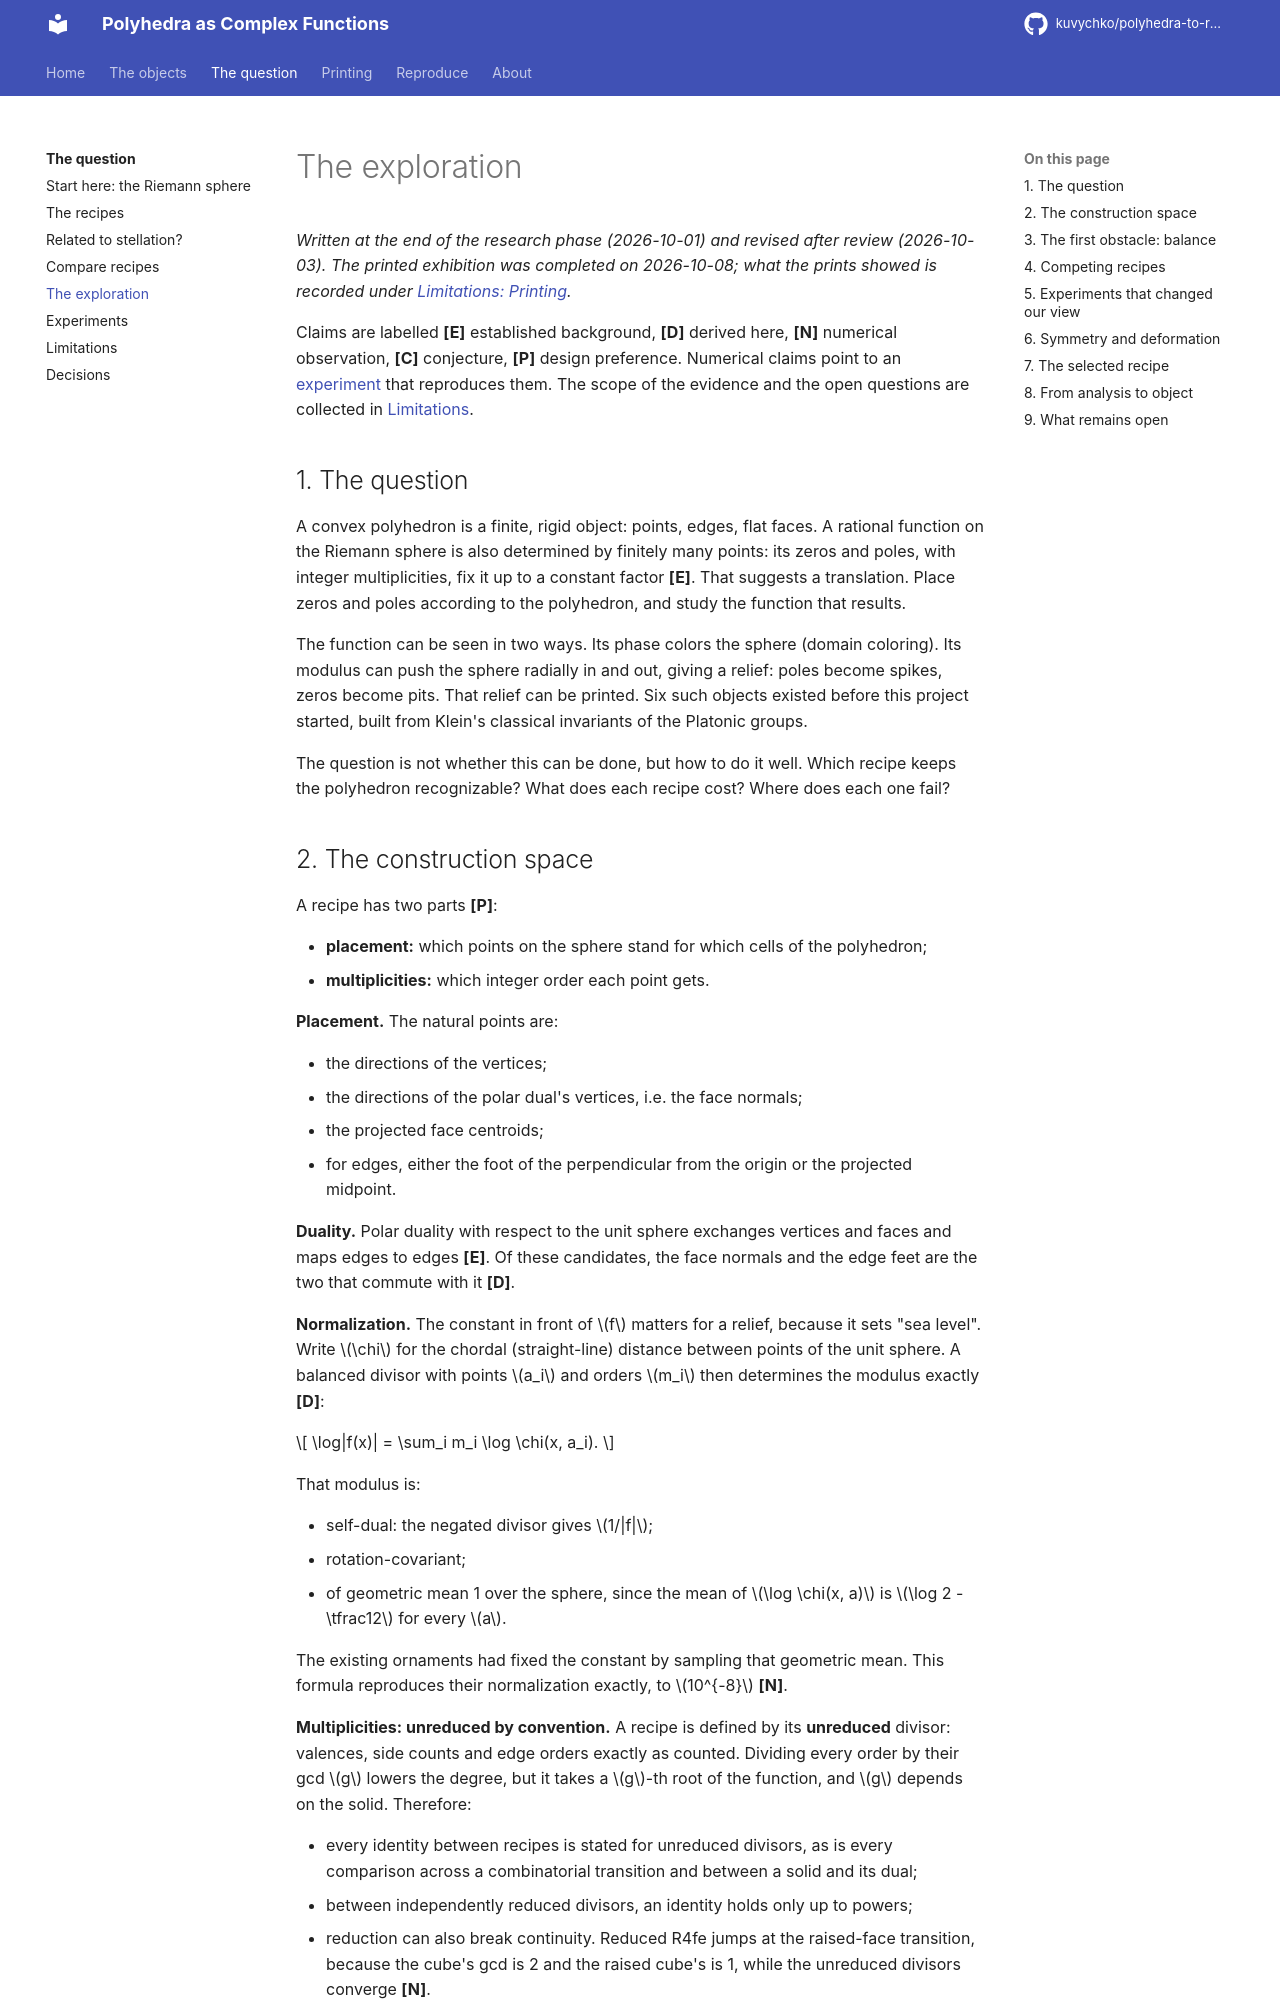

repository: kuvychko/polyhedra-to-rational-functions · page: research/narrative/index.html · generator: mkdocs

# The exploration

*Written at the end of the research phase (2026-10-01) and revised after review (2026-10-03).
The printed exhibition was completed on 2026-10-08; what the prints showed is recorded under
[Limitations: Printing](limitations.md#printing).*

Claims are labelled **[E]** established background, **[D]** derived here, **[N]** numerical
observation, **[C]** conjecture, **[P]** design preference. Numerical claims point to an
[experiment](experiments.md) that reproduces them. The scope of the evidence and the open
questions are collected in [Limitations](limitations.md).

## 1. The question

A convex polyhedron is a finite, rigid object: points, edges, flat faces. A rational function on
the Riemann sphere is also determined by finitely many points: its zeros and poles, with integer
multiplicities, fix it up to a constant factor **[E]**. That suggests a translation. Place zeros
and poles according to the polyhedron, and study the function that results.

The function can be seen in two ways. Its phase colors the sphere (domain coloring). Its modulus
can push the sphere radially in and out, giving a relief: poles become spikes, zeros become pits.
That relief can be printed. Six such objects existed before this project started, built from
Klein's classical invariants of the Platonic groups.

The question is not whether this can be done, but how to do it well. Which recipe keeps the
polyhedron recognizable? What does each recipe cost? Where does each one fail?

## 2. The construction space

A recipe has two parts **[P]**:

- **placement:** which points on the sphere stand for which cells of the polyhedron;
- **multiplicities:** which integer order each point gets.

**Placement.** The natural points are:

- the directions of the vertices;
- the directions of the polar dual's vertices, i.e. the face normals;
- the projected face centroids;
- for edges, either the foot of the perpendicular from the origin or the projected midpoint.

**Duality.** Polar duality with respect to the unit sphere exchanges vertices and faces and maps
edges to edges **[E]**. Of these candidates, the face normals and the edge feet are the two that
commute with it **[D]**.

**Normalization.** The constant in front of \(f\) matters for a relief, because it sets "sea
level". Write \(\chi\) for the chordal (straight-line) distance between points of the unit
sphere. A balanced divisor with points \(a_i\) and orders \(m_i\) then determines the modulus
exactly **[D]**:

$$
\log|f(x)| = \sum_i m_i \log \chi(x, a_i).
$$

That modulus is:

- self-dual: the negated divisor gives \(1/|f|\);
- rotation-covariant;
- of geometric mean 1 over the sphere, since the mean of \(\log \chi(x, a)\) is \(\log 2 - \tfrac12\)
  for every \(a\).

The existing ornaments had fixed the constant by sampling that geometric mean. This formula
reproduces their normalization exactly, to \(10^{-8}\) **[N]**.

**Multiplicities: unreduced by convention.** A recipe is defined by its **unreduced** divisor:
valences, side counts and edge orders exactly as counted. Dividing every order by their gcd \(g\)
lowers the degree, but it takes a \(g\)-th root of the function, and \(g\) depends on the solid.
Therefore:

- every identity between recipes is stated for unreduced divisors, as is every comparison across
  a combinatorial transition and between a solid and its dual;
- between independently reduced divisors, an identity holds only up to powers;
- reduction can also break continuity. Reduced R4fe jumps at the raised-face transition, because
  the cube's gcd is 2 and the raised cube's is 1, while the unreduced divisors converge **[N]**.

Degrees quoted in tables are reduced degrees, used as a measure of economy for one solid.

**Information lost.** The radial projection discards distances. A cube and a stretched box with
the same face normals give the same face points. No recipe here claims to reconstruct the solid.
